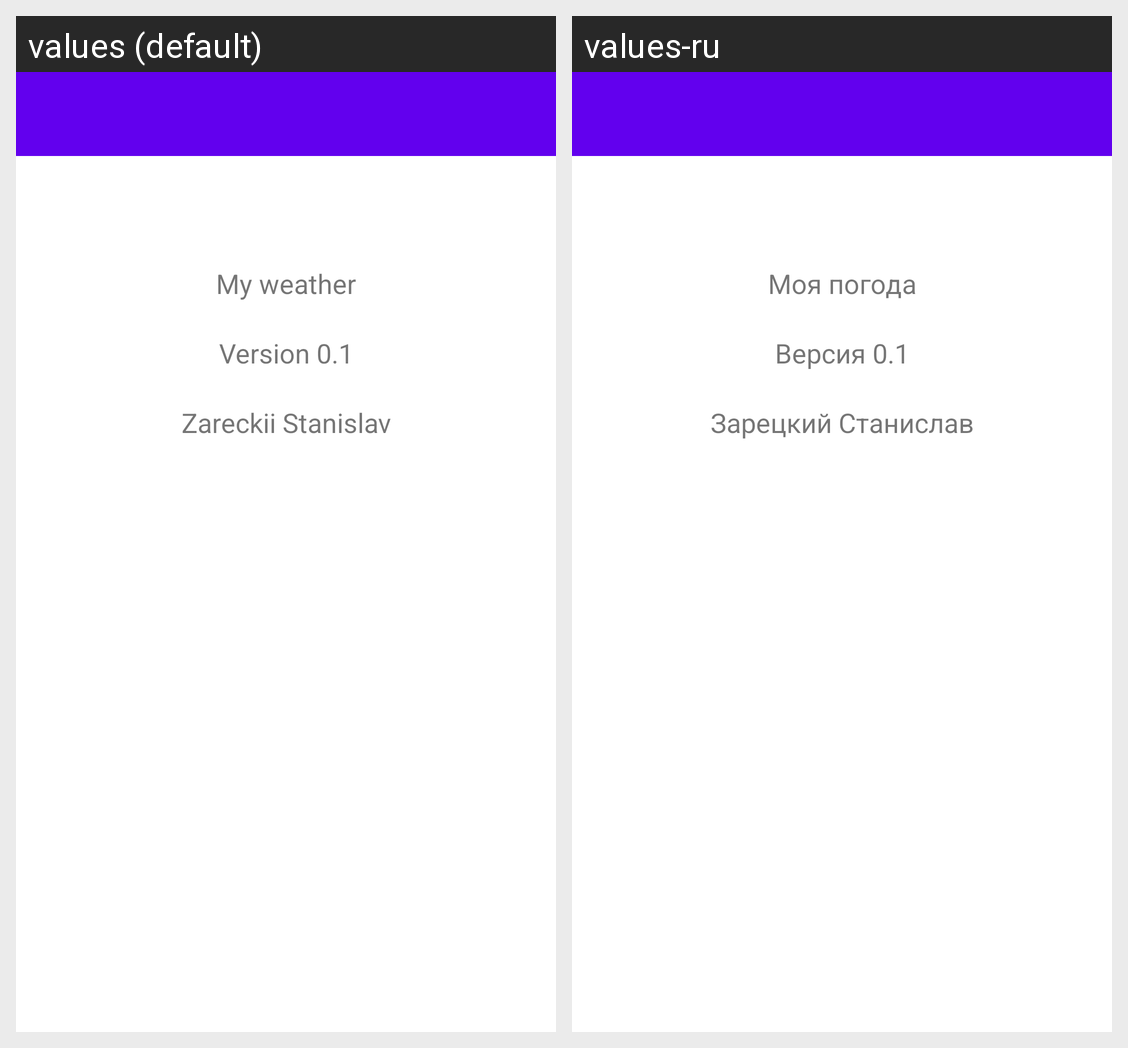

This grid shows one Android layout under two languages. Give, for every string resource on the screen, its name, the default text and each shown locale's text.
Android screen res/layout/activity_developer.xml rendered under 2 locales, left to right: values (default), values-ru. Device: Nexus 5 (rendered at 1080×1920; each locale shown at half size, 540×960, under a caption strip naming it); theme AppTheme.
Strings drawn on this screen, with the default value and each locale's value (text and hints the layout hard-codes, and strings that could not be matched under every locale, appear in the picture but are not listed):

about_textview
  values: My weather
  values-ru: Моя погода

version_textview
  values: Version 0.1
  values-ru: Версия 0.1

developer_textview
  values: Zareckii Stanislav
  values-ru: Зарецкий Станислав
